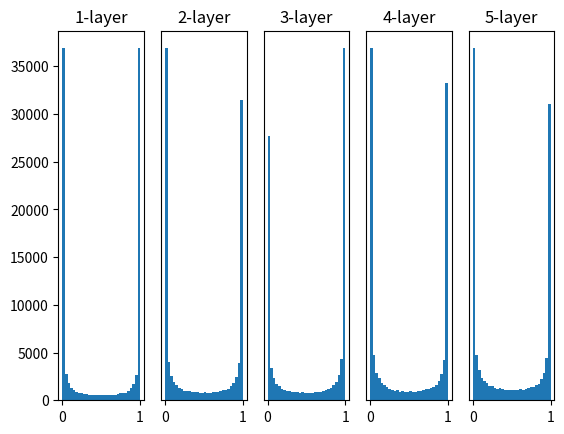

This chart was generated by the following Python code:
#!/usr/bin/env python
# coding: utf-8
import numpy as np
import matplotlib.pyplot as plt


def sigmoid(x):
    return 1 / (1 + np.exp(-x))


def ReLU(x):
    return np.maximum(0, x)


def tanh(x):
    return np.tanh(x)

input_data = np.random.randn(1000, 100)  # 1000個のデータ
node_num = 100  # 各隠れ層のノード（ニューロン）の数
hidden_layer_size = 5  # 隠れ層が5層
activations = {}  # ここにアクティベーションの結果を格納する

x = input_data

for i in range(hidden_layer_size):
    if i != 0:
        x = activations[i-1]

    # 初期値の値をいろいろ変えて実験しよう！
    w = np.random.randn(node_num, node_num) * 1
    # w = np.random.randn(node_num, node_num) * 0.01
    # w = np.random.randn(node_num, node_num) * np.sqrt(1.0 / node_num)
    # w = np.random.randn(node_num, node_num) * np.sqrt(2.0 / node_num)


    a = np.dot(x, w)


    # 活性化関数の種類も変えて実験しよう！
    z = sigmoid(a)
    # z = ReLU(a)
    # z = tanh(a)

    activations[i] = z

# ヒストグラムを描画
for i, a in activations.items():
    plt.subplot(1, len(activations), i+1)
    plt.title(str(i+1) + "-layer")
    if i != 0: plt.yticks([], [])
    # plt.xlim(0.1, 1)
    # plt.ylim(0, 7000)
    plt.hist(a.flatten(), 30, range=(0,1))
plt.show()
